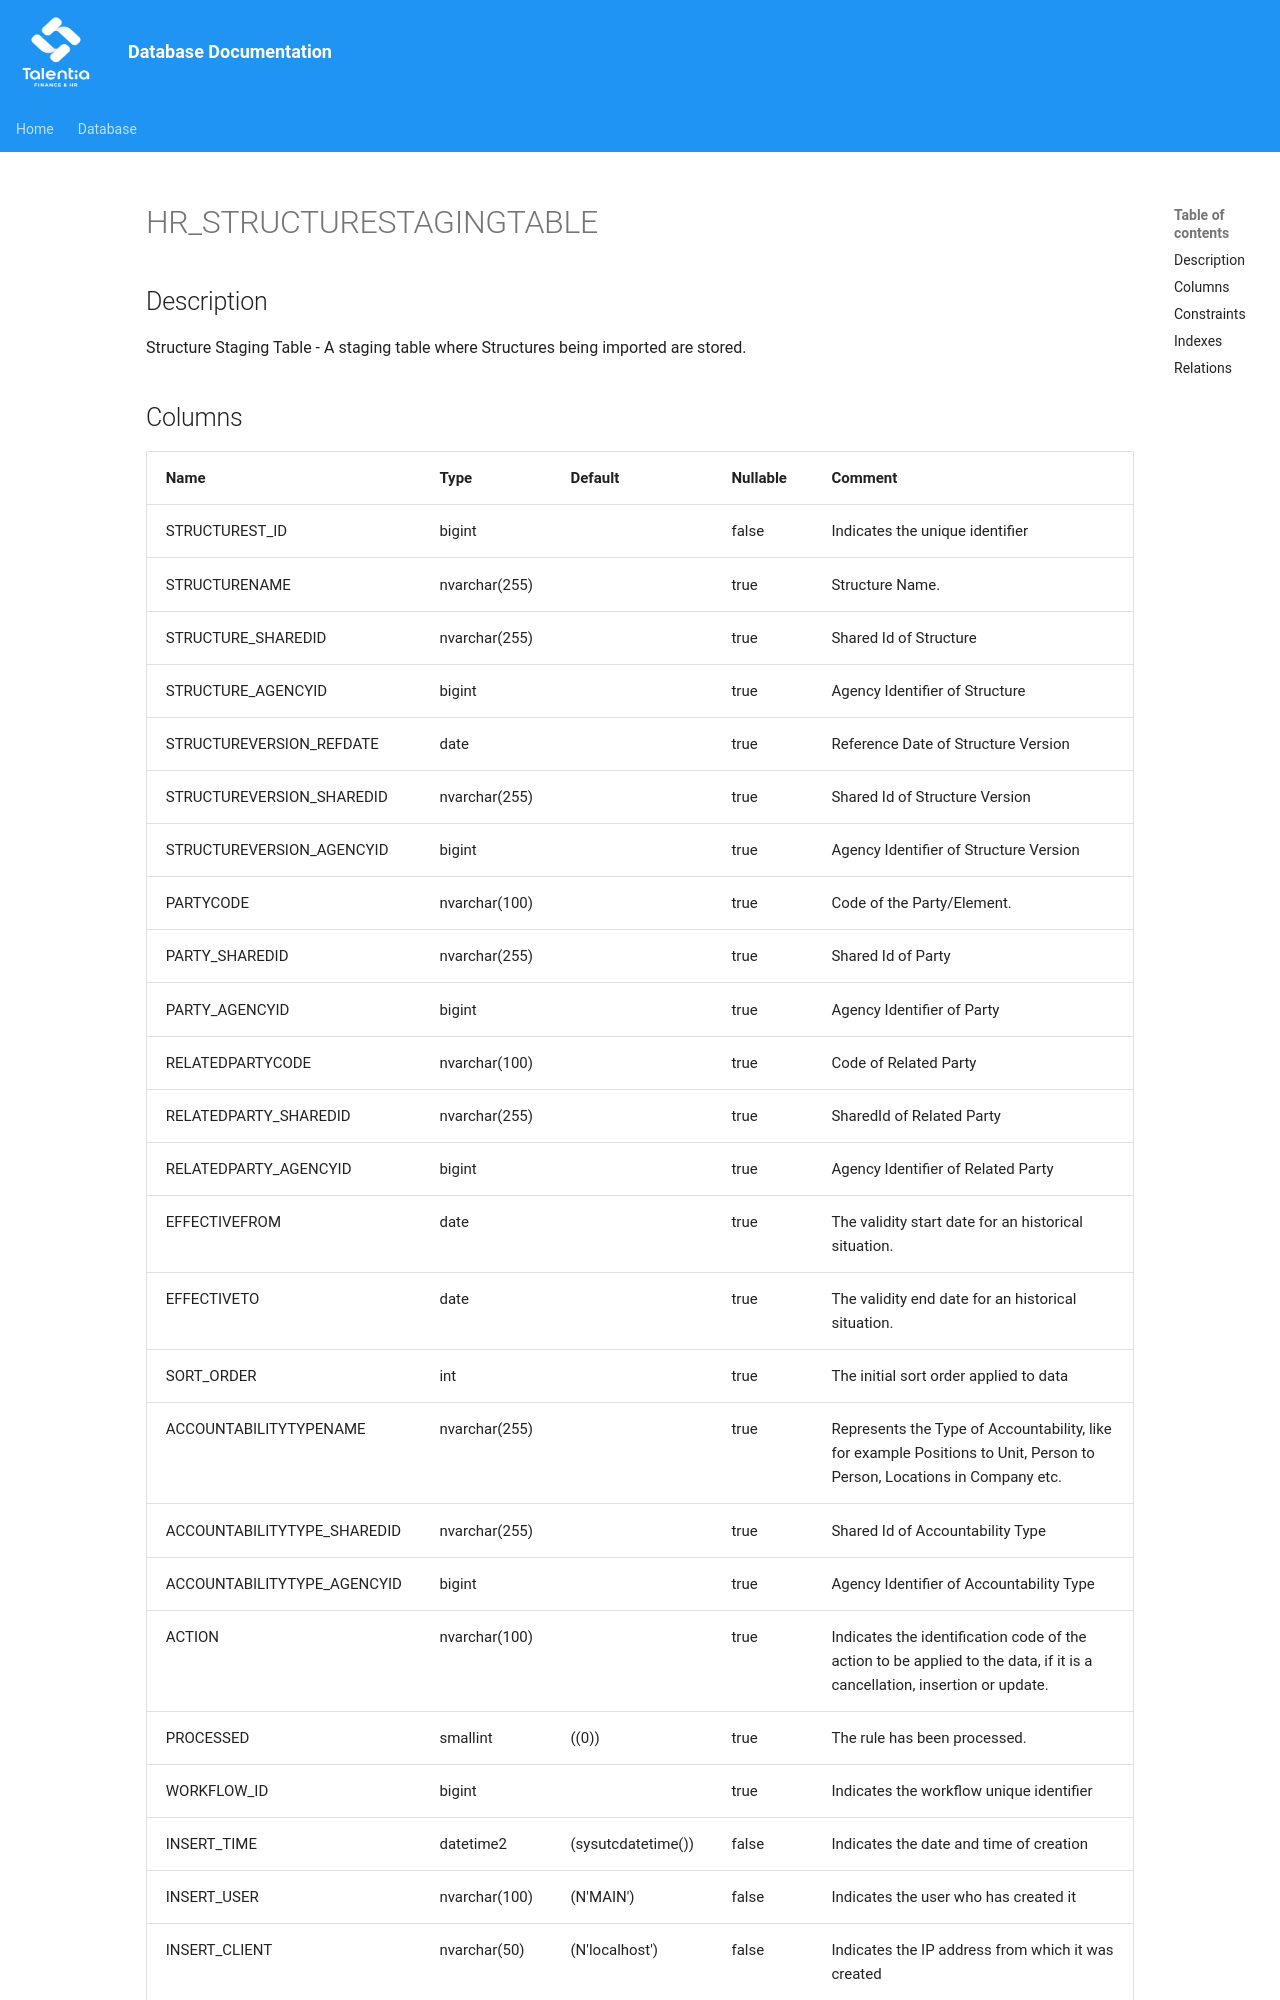

repository: giovanniporcelli/documentazione-db · page: schema/HR_STRUCTURESTAGINGTABLE/index.html · generator: mkdocs

# HR_STRUCTURESTAGINGTABLE

## Description

Structure Staging Table - A staging table where Structures being imported are stored.  


## Columns

| Name | Type | Default | Nullable | Comment |
| ---- | ---- | ------- | -------- | ------- |
| STRUCTUREST_ID | bigint |  | false | Indicates the unique identifier |
| STRUCTURENAME | nvarchar(255) |  | true | Structure Name. |
| STRUCTURE_SHAREDID | nvarchar(255) |  | true | Shared Id of Structure |
| STRUCTURE_AGENCYID | bigint |  | true | Agency Identifier of Structure |
| STRUCTUREVERSION_REFDATE | date |  | true | Reference Date of Structure Version |
| STRUCTUREVERSION_SHAREDID | nvarchar(255) |  | true | Shared Id of Structure Version |
| STRUCTUREVERSION_AGENCYID | bigint |  | true | Agency Identifier of Structure Version |
| PARTYCODE | nvarchar(100) |  | true | Code of the Party/Element. |
| PARTY_SHAREDID | nvarchar(255) |  | true | Shared Id of Party |
| PARTY_AGENCYID | bigint |  | true | Agency Identifier of Party |
| RELATEDPARTYCODE | nvarchar(100) |  | true | Code of Related Party |
| RELATEDPARTY_SHAREDID | nvarchar(255) |  | true | SharedId of Related Party |
| RELATEDPARTY_AGENCYID | bigint |  | true | Agency Identifier of Related Party |
| EFFECTIVEFROM | date |  | true | The validity start date for an historical situation. |
| EFFECTIVETO | date |  | true | The validity end date for an historical situation. |
| SORT_ORDER | int |  | true | The initial sort order applied to data |
| ACCOUNTABILITYTYPENAME | nvarchar(255) |  | true | Represents the Type of Accountability, like for example Positions to Unit, Person to Person, Locations in Company etc. |
| ACCOUNTABILITYTYPE_SHAREDID | nvarchar(255) |  | true | Shared Id of Accountability
